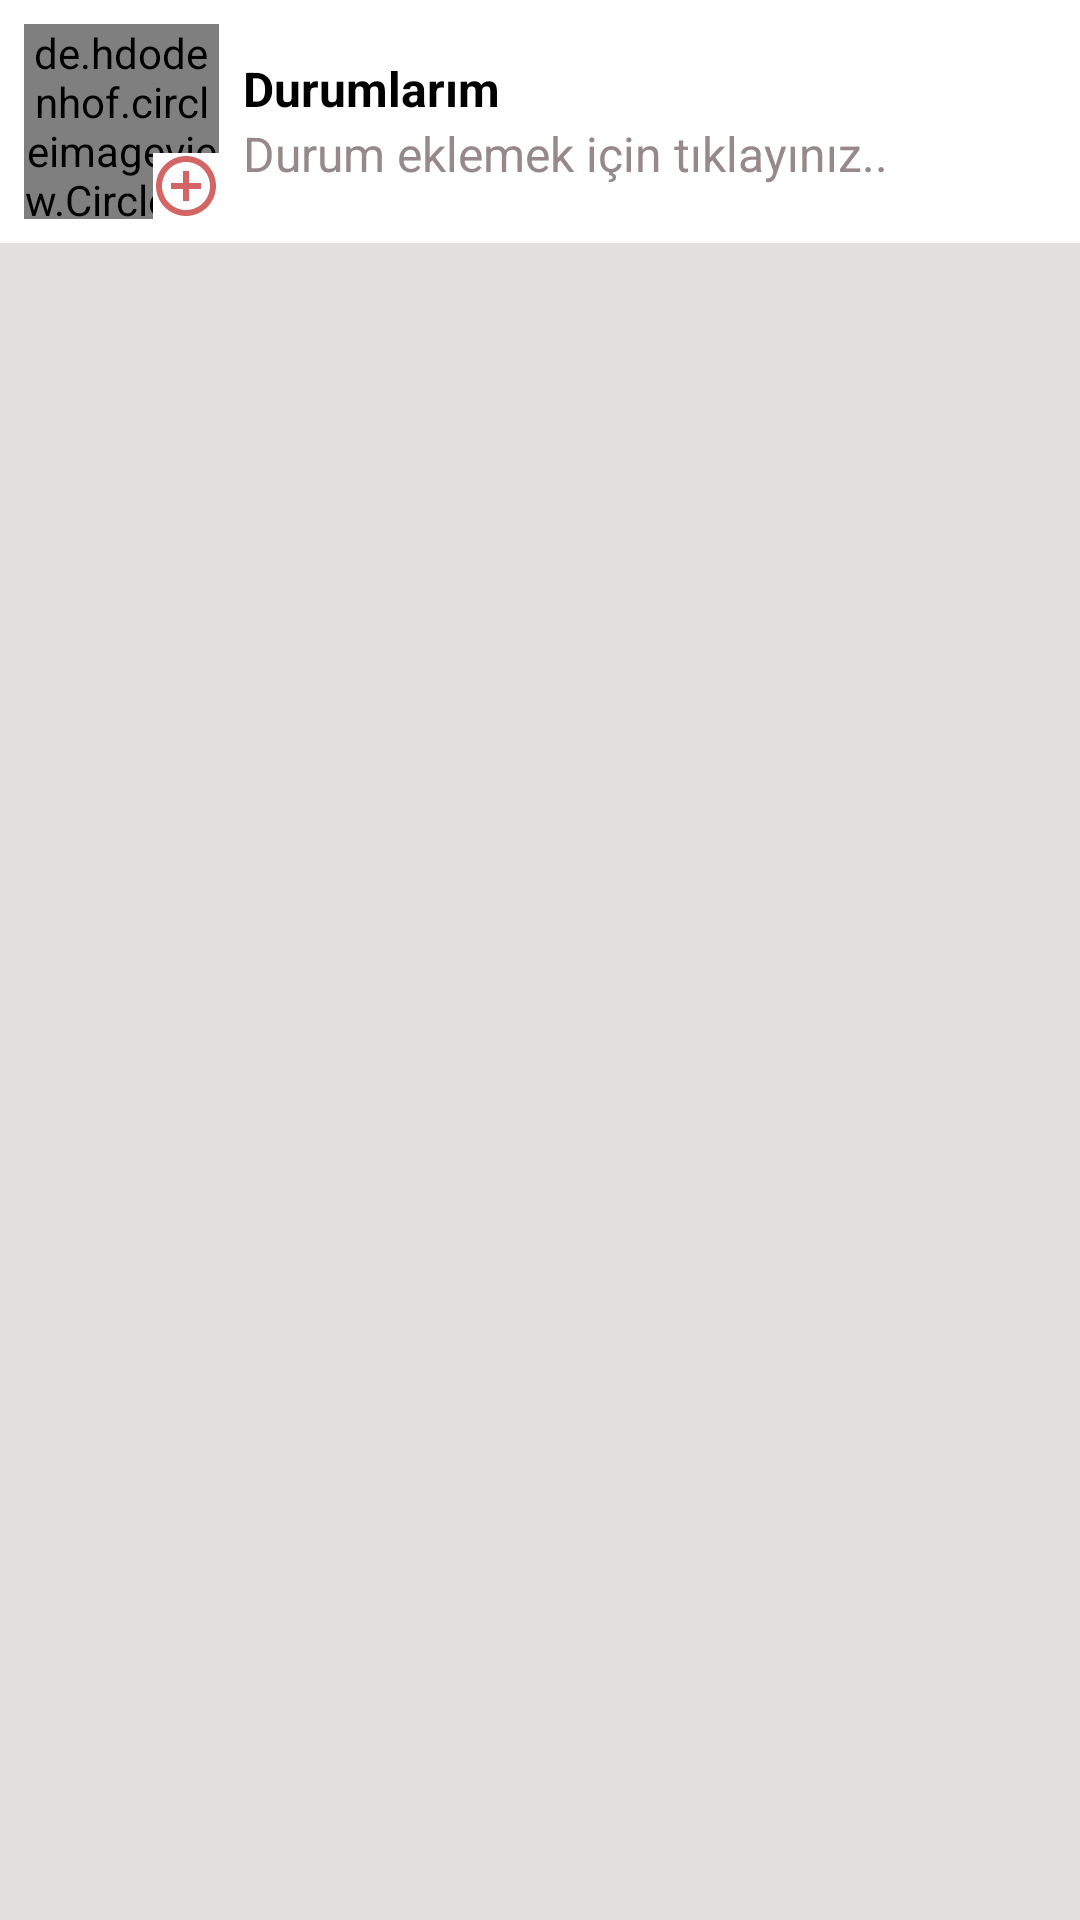

Layout XML and referenced resources for this Android screen:
<!-- AndroidManifest.xml: application theme Theme.SADChat -->
<!-- res/layout/fragment_durumlar.xml -->
<?xml version="1.0" encoding="utf-8"?>
<LinearLayout
    xmlns:android="http://schemas.android.com/apk/res/android"
    xmlns:app="http://schemas.android.com/apk/res-auto"
    xmlns:tools="http://schemas.android.com/tools"
    android:layout_width="match_parent"
    android:layout_height="match_parent"
    tools:context=".menü.DurumlarFragment"
    android:background="#E4E0E0"
    android:orientation="vertical">

    <LinearLayout
        android:padding="8dp"
        android:background="#fff"
        android:orientation="horizontal"
        android:layout_width="match_parent"
        android:layout_height="wrap_content">

        <RelativeLayout
            android:layout_width="wrap_content"
            android:layout_height="wrap_content">

            <de.hdodenhof.circleimageview.CircleImageView
                android:id="@+id/profil_resmi"
                app:civ_border_color="@color/anarenk"
                app:civ_border_width="3dp"
                android:src="@drawable/ic_profil_gecici_24"
                android:layout_width="65dp"
                android:layout_height="65dp"/>

            <ImageView
                android:layout_width="22dp"
                android:layout_height="22dp"
                android:src="@drawable/ic_baseline_add_circle_outline_24"
                app:tint="@color/anarenk"
                android:layout_alignBottom="@+id/profil_resmi"
                android:layout_alignEnd="@+id/profil_resmi"
                android:scaleType="center"
                android:background="@android:color/white"
                />

        </RelativeLayout>

        <LinearLayout
            android:layout_weight="1"
            android:layout_marginStart="8dp"
            android:layout_gravity="center_vertical"
            android:layout_width="0dp"
            android:layout_height="wrap_content"
            android:orientation="vertical">

            <LinearLayout
                android:layout_width="match_parent"
                android:layout_height="wrap_content"
                android:orientation="horizontal">

                <TextView
                    android:layout_weight="1"
                    android:layout_width="0dp"
                    android:text="Durumlarım"
                    android:textSize="16sp"
                    android:textStyle="bold"
                    android:textColor="#000"
                    android:layout_height="wrap_content"/>


            </LinearLayout>

            <TextView

                android:layout_width="wrap_content"
                android:text="Durum eklemek için tıklayınız.."
                android:textSize="16sp"
                android:textColor="#978989"
                android:layout_height="wrap_content"/>


        </LinearLayout>

    </LinearLayout>

</LinearLayout>
<!-- resources referenced by this layout -->
<resources>
  <color name="anarenk">#D36565</color>
  <!-- drawable ic_baseline_add_circle_outline_24 (drawable) -->
  <vector android:height="24dp" android:tint="#696868"
      android:viewportHeight="24" android:viewportWidth="24"
      android:width="24dp" xmlns:android="http://schemas.android.com/apk/res/android">
      <path android:fillColor="@android:color/white" android:pathData="M13,7h-2v4L7,11v2h4v4h2v-4h4v-2h-4L13,7zM12,2C6.48,2 2,6.48 2,12s4.48,10 10,10 10,-4.48 10,-10S17.52,2 12,2zM12,20c-4.41,0 -8,-3.59 -8,-8s3.59,-8 8,-8 8,3.59 8,8 -3.59,8 -8,8z"/>
  </vector>
  <!-- drawable ic_profil_gecici_24 (drawable) -->
  <vector android:height="24dp" android:tint="#696868"
      android:viewportHeight="24" android:viewportWidth="24"
      android:width="24dp" xmlns:android="http://schemas.android.com/apk/res/android">
      <path android:fillColor="@android:color/white" android:pathData="M12,12c2.21,0 4,-1.79 4,-4s-1.79,-4 -4,-4 -4,1.79 -4,4 1.79,4 4,4zM12,14c-2.67,0 -8,1.34 -8,4v2h16v-2c0,-2.66 -5.33,-4 -8,-4z"/>
  </vector>
  <style name="Theme.SADChat" parent="Theme.MaterialComponents.DayNight.NoActionBar">
          
          <item name="colorPrimary">@color/purple_500</item>
          <item name="colorPrimaryVariant">@color/purple_700</item>
          <item name="colorOnPrimary">@color/white</item>
          
          <item name="colorSecondary">@color/teal_200</item>
          <item name="colorSecondaryVariant">@color/teal_700</item>
          <item name="colorOnSecondary">@color/black</item>
          
          <item name="android:statusBarColor" tools:targetApi="l">?attr/colorPrimaryVariant</item>
          
      </style>
  <color name="purple_500">#FF6200EE</color>
  <color name="purple_700">#FF3700B3</color>
  <color name="white">#FFFFFFFF</color>
  <color name="teal_200">#FF03DAC5</color>
  <color name="teal_700">#FF018786</color>
  <color name="black">#FF000000</color>
</resources>
